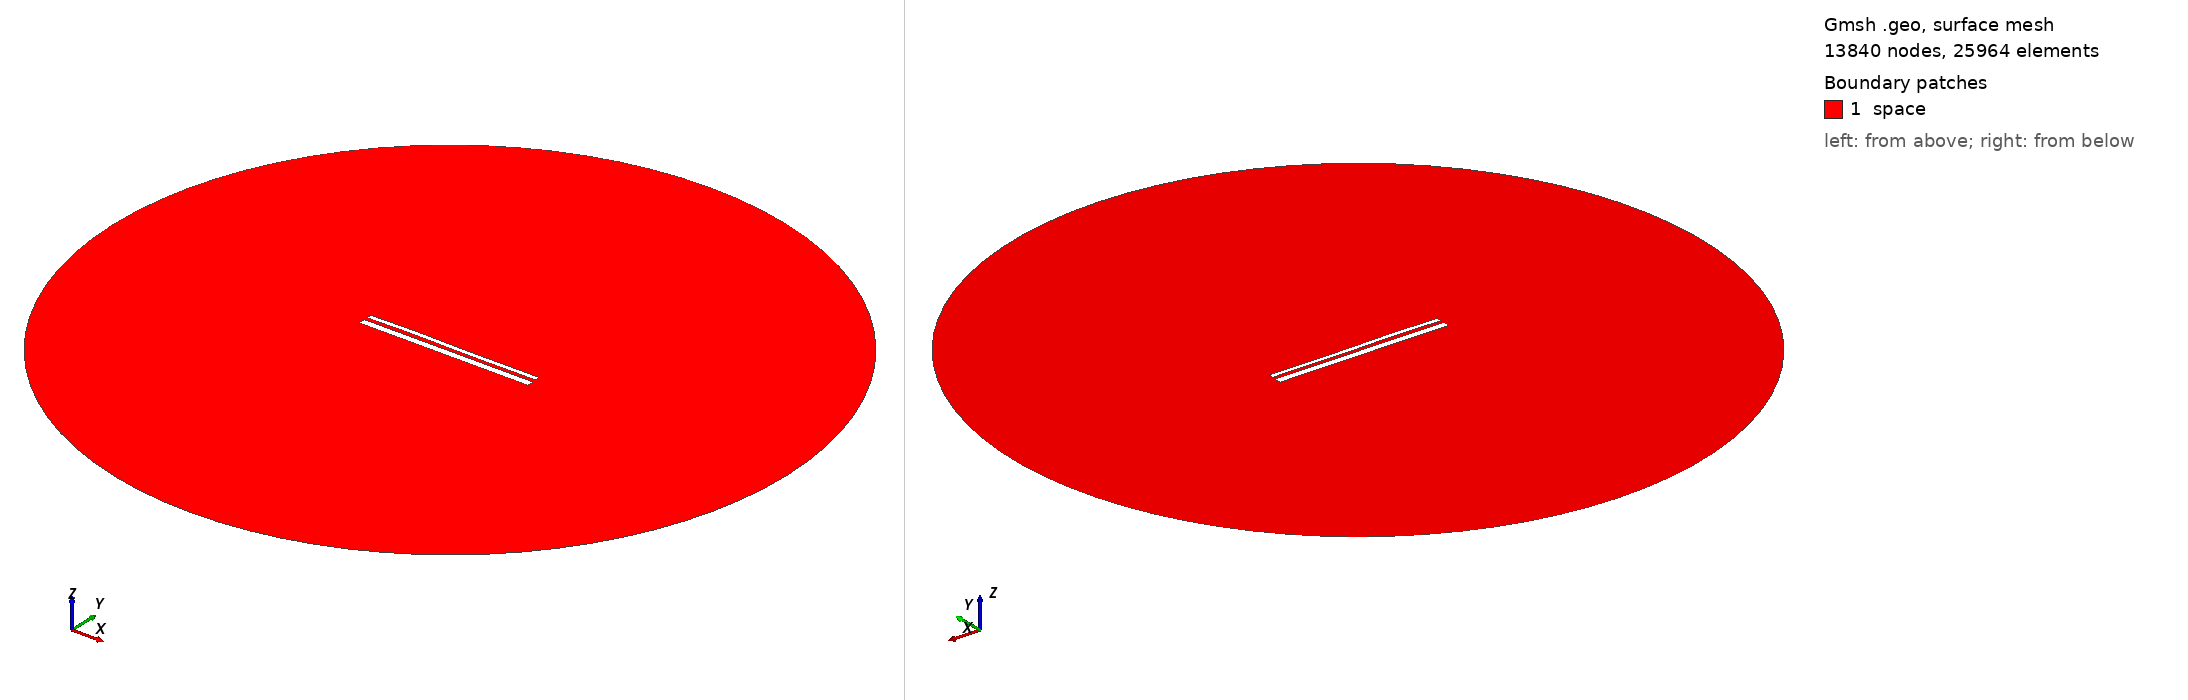

Gmsh geometry script, surface-meshed: 13840 nodes, 25964 surface elements. Boundary patches (legend numbers): 1 space. Left view from above one corner, right view from below the opposite corner. Legend entries are the model's physical surfaces. The drawing asked Gmsh for element sizes between 1% and 20% of the model's largest extent; the script's own settings can give other sizes.

=== 12849.geo (drawn) ===
//---------------------------------------
// Geometry kernel
//---------------------------------------

SetFactory("OpenCASCADE");



//---------------------------------------
// Parameters of the geometry
//---------------------------------------

// Overetch of the upper plate
overetch = 0.5;

// Distance between the plates
distance = 1.5;

// Discretization over the x axis (for the deformation)
nx = 50; 

// Length of the plate
L = 100 - overetch; 

// Number of modes
n = 4; 

// 1st mode coefficient
coeff(1) = 0.0;
beta(1) = 0.596864 * 3.1415926535 / L;

// 2nd mode coefficient
coeff(2) = 0.07499999999999998;
beta(2) = 1.49418 * 3.1415926535 / L;

// 3rd mode coefficient
coeff(3) = 0.15;
beta(3) = 2.50025 * 3.1415926535 / L;

// 4th mode coefficient
coeff(4) = 0.07499999999999998;
beta(4) = 3.49999 * 3.1415926535 / L;



//---------------------------------------
// Upper plate (deformed rectangle)
//---------------------------------------

// Coordiantes of the upper plate
xmin = -50;
xmax = 50 - overetch;

// Height of the upper plate
yheight = 4 - 2 * overetch;

// Indexes of the points
UpperID[] = {};
LowerID[] = {};
LeftID[] = {};
RightID[] = {};

// Point index
p = 1;

// Horizontal edges
For i In {1:nx}
    x = xmin + (i-1)*(xmax - xmin)/(nx-1);

    y_bottom = distance / 2 + overetch;
    For j In {1:n}
        C = (Cosh(beta(j)*L) + Cos(beta(j)*L)) / (Sinh(beta(j)*L) + Sin(beta(j)*L));
        y_bottom  = y_bottom + coeff(j) * (Cosh(beta(j)*(x+50)) - Cos(beta(j)*(x+50)) - C * (Sinh(beta(j)*(x+50)) - Sin(beta(j)*(x+50))));
    EndFor

    y_top = y_bottom + yheight;

    Point(p) = {x, y_top, 0, 1.0};
    UpperID[i] = p;
    p = p + 1;

    Point(p) = {x, y_bottom, 0, 1.0};
    LowerID[i] = p;
    p = p + 1;
EndFor

// Create point lists
UpperPts[] = {}; LowerPts[] = {};
For i In {1:nx}
  UpperPts[] += {UpperID[i]};
  LowerPts[] += {LowerID[i]};
EndFor

// Build splines
Spline(1) = {UpperPts[]};
Spline(2) = {LowerPts[]};
Line(3) = {LowerPts[nx-1], UpperPts[nx-1]};
Line(4) = {LowerPts[0], UpperPts[0]};

// Build the plane surface
Curve Loop(1) = {2, 3, -1, -4};
Plane Surface(1) = {1};



//---------------------------------------
// Lower plate (rectangle)
//---------------------------------------

// Vertices
Point(1001) = {-50, -1, 0, 1.0};
Point(1002) = { 50, -1, 0, 1.0};
Point(1003) = { 50,  -5, 0, 1.0};
Point(1004) = {-50,  -5, 0, 1.0};

// Edges
Line(5) = {1001, 1002};
Line(6) = {1002, 1003};
Line(7) = {1003, 1004};
Line(8) = {1004, 1001};

// Plane surface
Line Loop(2) = {5, 6, 7, 8};
Plane Surface(2) = {2}; 



//---------------------------------------
// Outer (fictious) boundary
//---------------------------------------

// Points
Point(1005) = {0, 0, 0};       // Center
Point(1006) = {200, 0, 0};     // Start point
Point(1007) = {0, 200, 0};     // 90 degrees
Point(1008) = {-200, 0, 0};    // 180 degrees
Point(1009) = {0, -200, 0};    // 270 degrees

// Circle arcs (each needs start, center, end)
Circle(9) = {1006, 1005, 1007};
Circle(10) = {1007, 1005, 1008};
Circle(11) = {1008, 1005, 1009};
Circle(12) = {1009, 1005, 1006};

// Plane surface for the entire domain
Curve Loop(3) = {9, 10, 11, 12};
Surface(3) = {3};

// Subtract the plates from the whole domain to obtain the actual domain where we want to solve the equations
BooleanDifference{ Surface{3}; Delete; }{ Surface{1}; Surface{2}; Delete; }




//---------------------------------------
// Transfinite Lines/Curves
//---------------------------------------

// Set the number of points on the boundaries
r = 7;

// Plates
Transfinite Curve {1, 2} = 50*r Using Progression 1;
Transfinite Curve {3, 4} = 2*r Using Progression 1;
Transfinite Line {5, 7} = 50*r Using Progression 1;
Transfinite Line {6, 8} = 2*r Using Progression 1;

// Outer boundary
Transfinite Line {9, 10, 11, 12} = 20 Using Progression 1;



//---------------------------------------
// Physical groups
//---------------------------------------                

// Physical curves (boundaries)
Physical Line("force_segment", 10) = {2};
Physical Line("upper_plate", 11) = {1, 3, 4};
Physical Line("lower_plate", 12) = {5, 6, 7, 8};
Physical Line("boundary", 20) = {9, 10, 11, 12};

// Physical Surfaces
Physical Surface("space", 30) = {3};



//---------------------------------------
// 6. Generate the Mesh
//---------------------------------------

// 2D mesh generation
Mesh 2;
